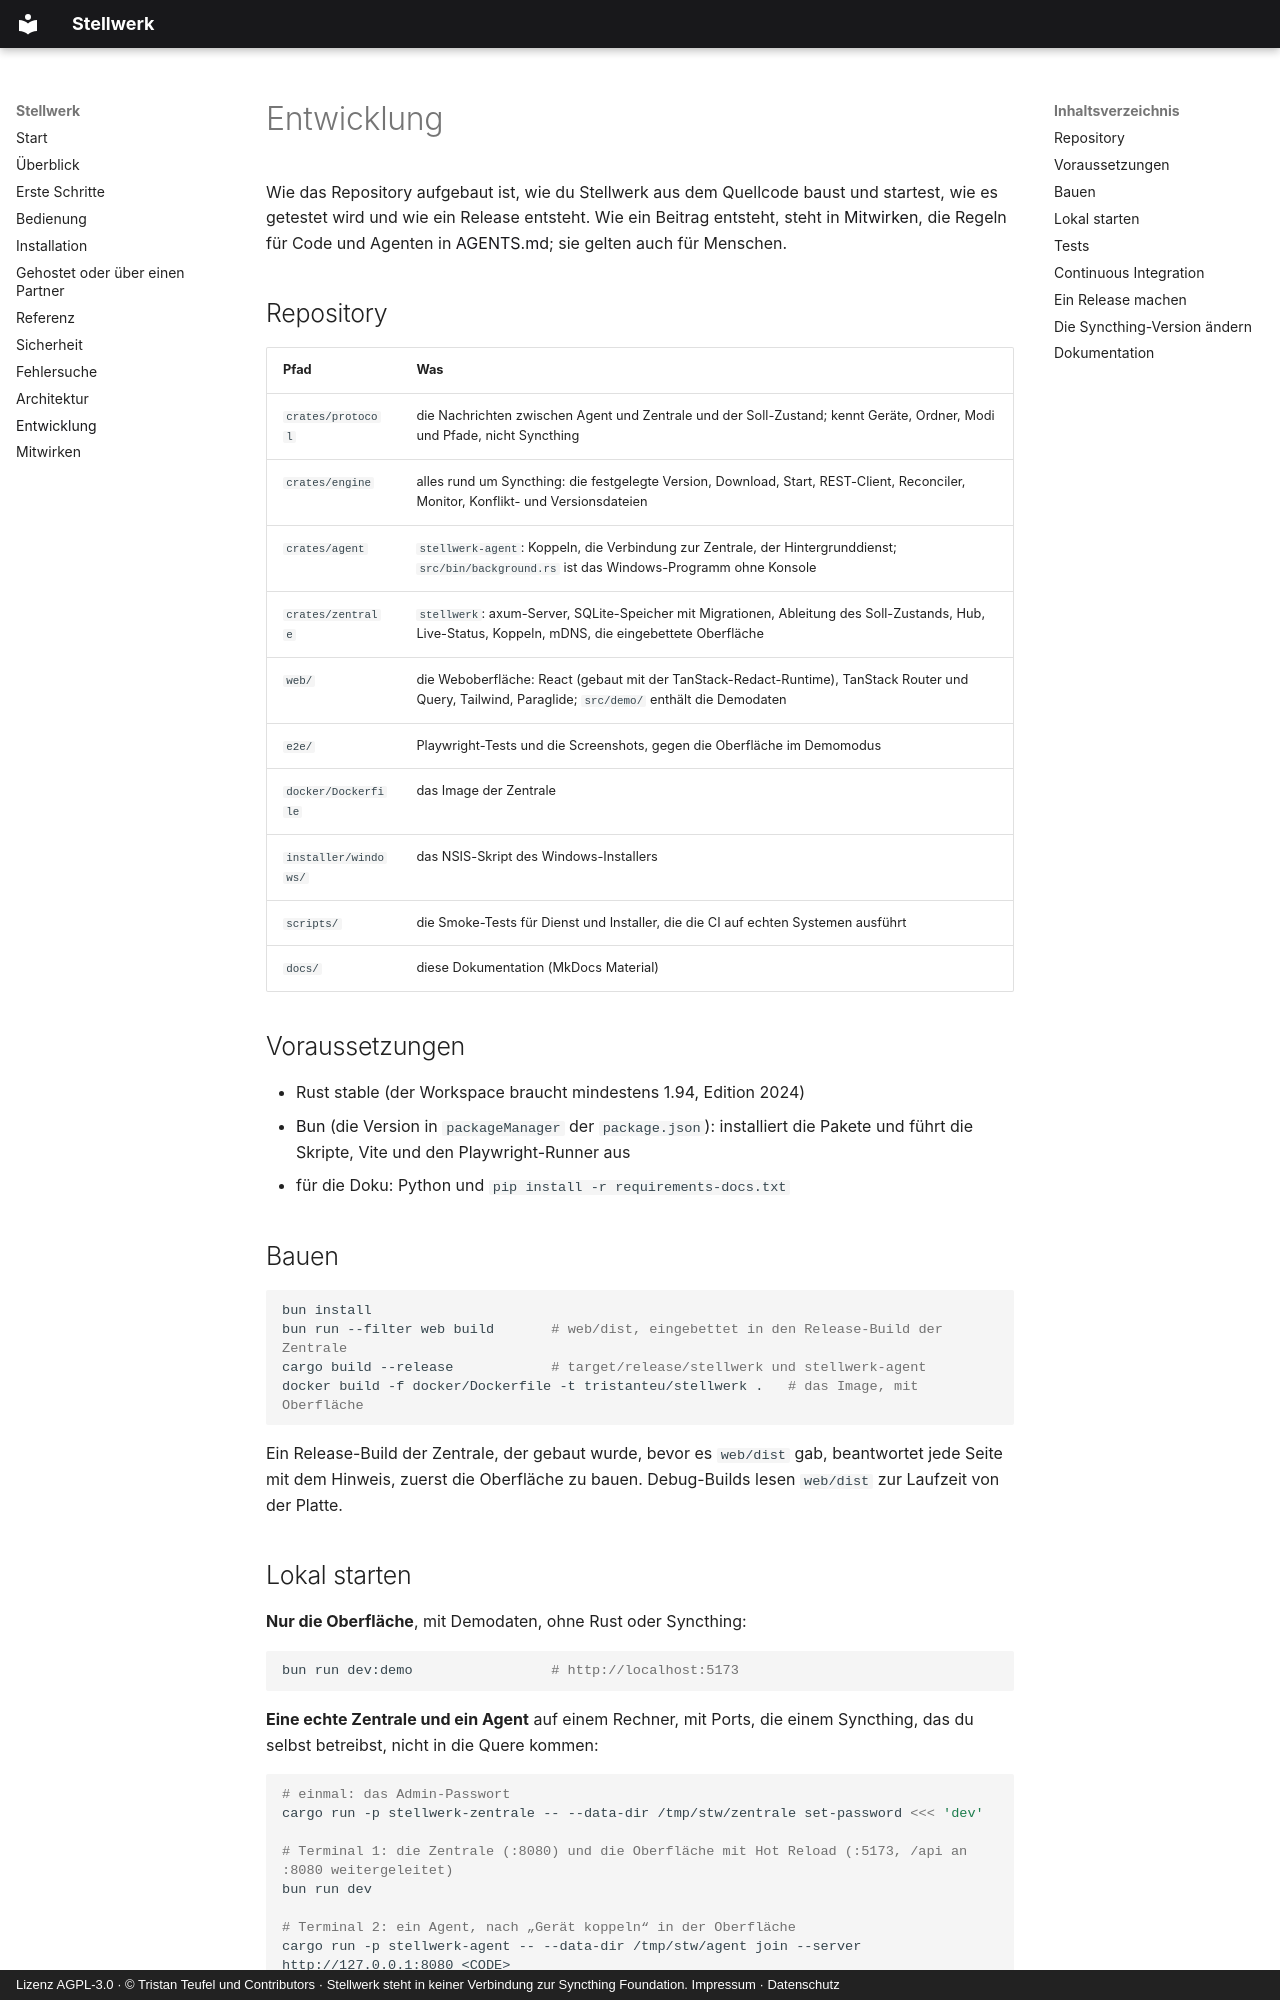

repository: Speicherstadt/stellwerk · page: development.html · generator: mkdocs · copyright: Lizenz AGPL-3.0 · © Tristan Teufel und Contributors · Stellwerk steht in keiner Verbindung zur Syncthing Foundation. Impressum · Datenschutz

# Entwicklung

Wie das Repository aufgebaut ist, wie du Stellwerk aus dem Quellcode baust und startest, wie es
getestet wird und wie ein Release entsteht. Wie ein Beitrag entsteht, steht in
[Mitwirken](mitwirken.md), die Regeln für Code und Agenten in
[AGENTS.md](https://github.com/Speicherstadt/stellwerk/blob/main/AGENTS.md); sie gelten auch für
Menschen.

## Repository

| Pfad | Was |
|---|---|
| `crates/protocol` | die Nachrichten zwischen Agent und Zentrale und der Soll-Zustand; kennt Geräte, Ordner, Modi und Pfade, nicht Syncthing |
| `crates/engine` | alles rund um Syncthing: die festgelegte Version, Download, Start, REST-Client, Reconciler, Monitor, Konflikt- und Versionsdateien |
| `crates/agent` | `stellwerk-agent`: Koppeln, die Verbindung zur Zentrale, der Hintergrunddienst; `src/bin/background.rs` ist das Windows-Programm ohne Konsole |
| `crates/zentrale` | `stellwerk`: axum-Server, SQLite-Speicher mit Migrationen, Ableitung des Soll-Zustands, Hub, Live-Status, Koppeln, mDNS, die eingebettete Oberfläche |
| `web/` | die Weboberfläche: React (gebaut mit der TanStack-Redact-Runtime), TanStack Router und Query, Tailwind, Paraglide; `src/demo/` enthält die Demodaten |
| `e2e/` | Playwright-Tests und die Screenshots, gegen die Oberfläche im Demomodus |
| `docker/Dockerfile` | das Image der Zentrale |
| `installer/windows/` | das NSIS-Skript des Windows-Installers |
| `scripts/` | die Smoke-Tests für Dienst und Installer, die die CI auf echten Systemen ausführt |
| `docs/` | diese Dokumentation (MkDocs Material) |

## Voraussetzungen

- Rust stable (der Workspace braucht mindestens 1.94, Edition 2024)
- [Bun](https://bun.com) (die Version in `packageManager` der `package.json`): installiert die
  Pakete und führt die Skripte, Vite und den Playwright-Runner aus
- für die Doku: Python und `pip install -r requirements-docs.txt`

## Bauen { #building }

```bash
bun install
bun run --filter web build       # web/dist, eingebettet in den Release-Build der Zentrale
cargo build --release            # target/release/stellwerk und stellwerk-agent
docker build -f docker/Dockerfile -t tristanteu/stellwerk .   # das Image, mit Oberfläche
```

Ein Release-Build der Zentrale, der gebaut wurde, bevor es `web/dist` gab, beantwortet jede Seite
mit dem Hinweis, zuerst die Oberfläche zu bauen. Debug-Builds lesen `web/dist` zur Laufzeit von
der Platte.
